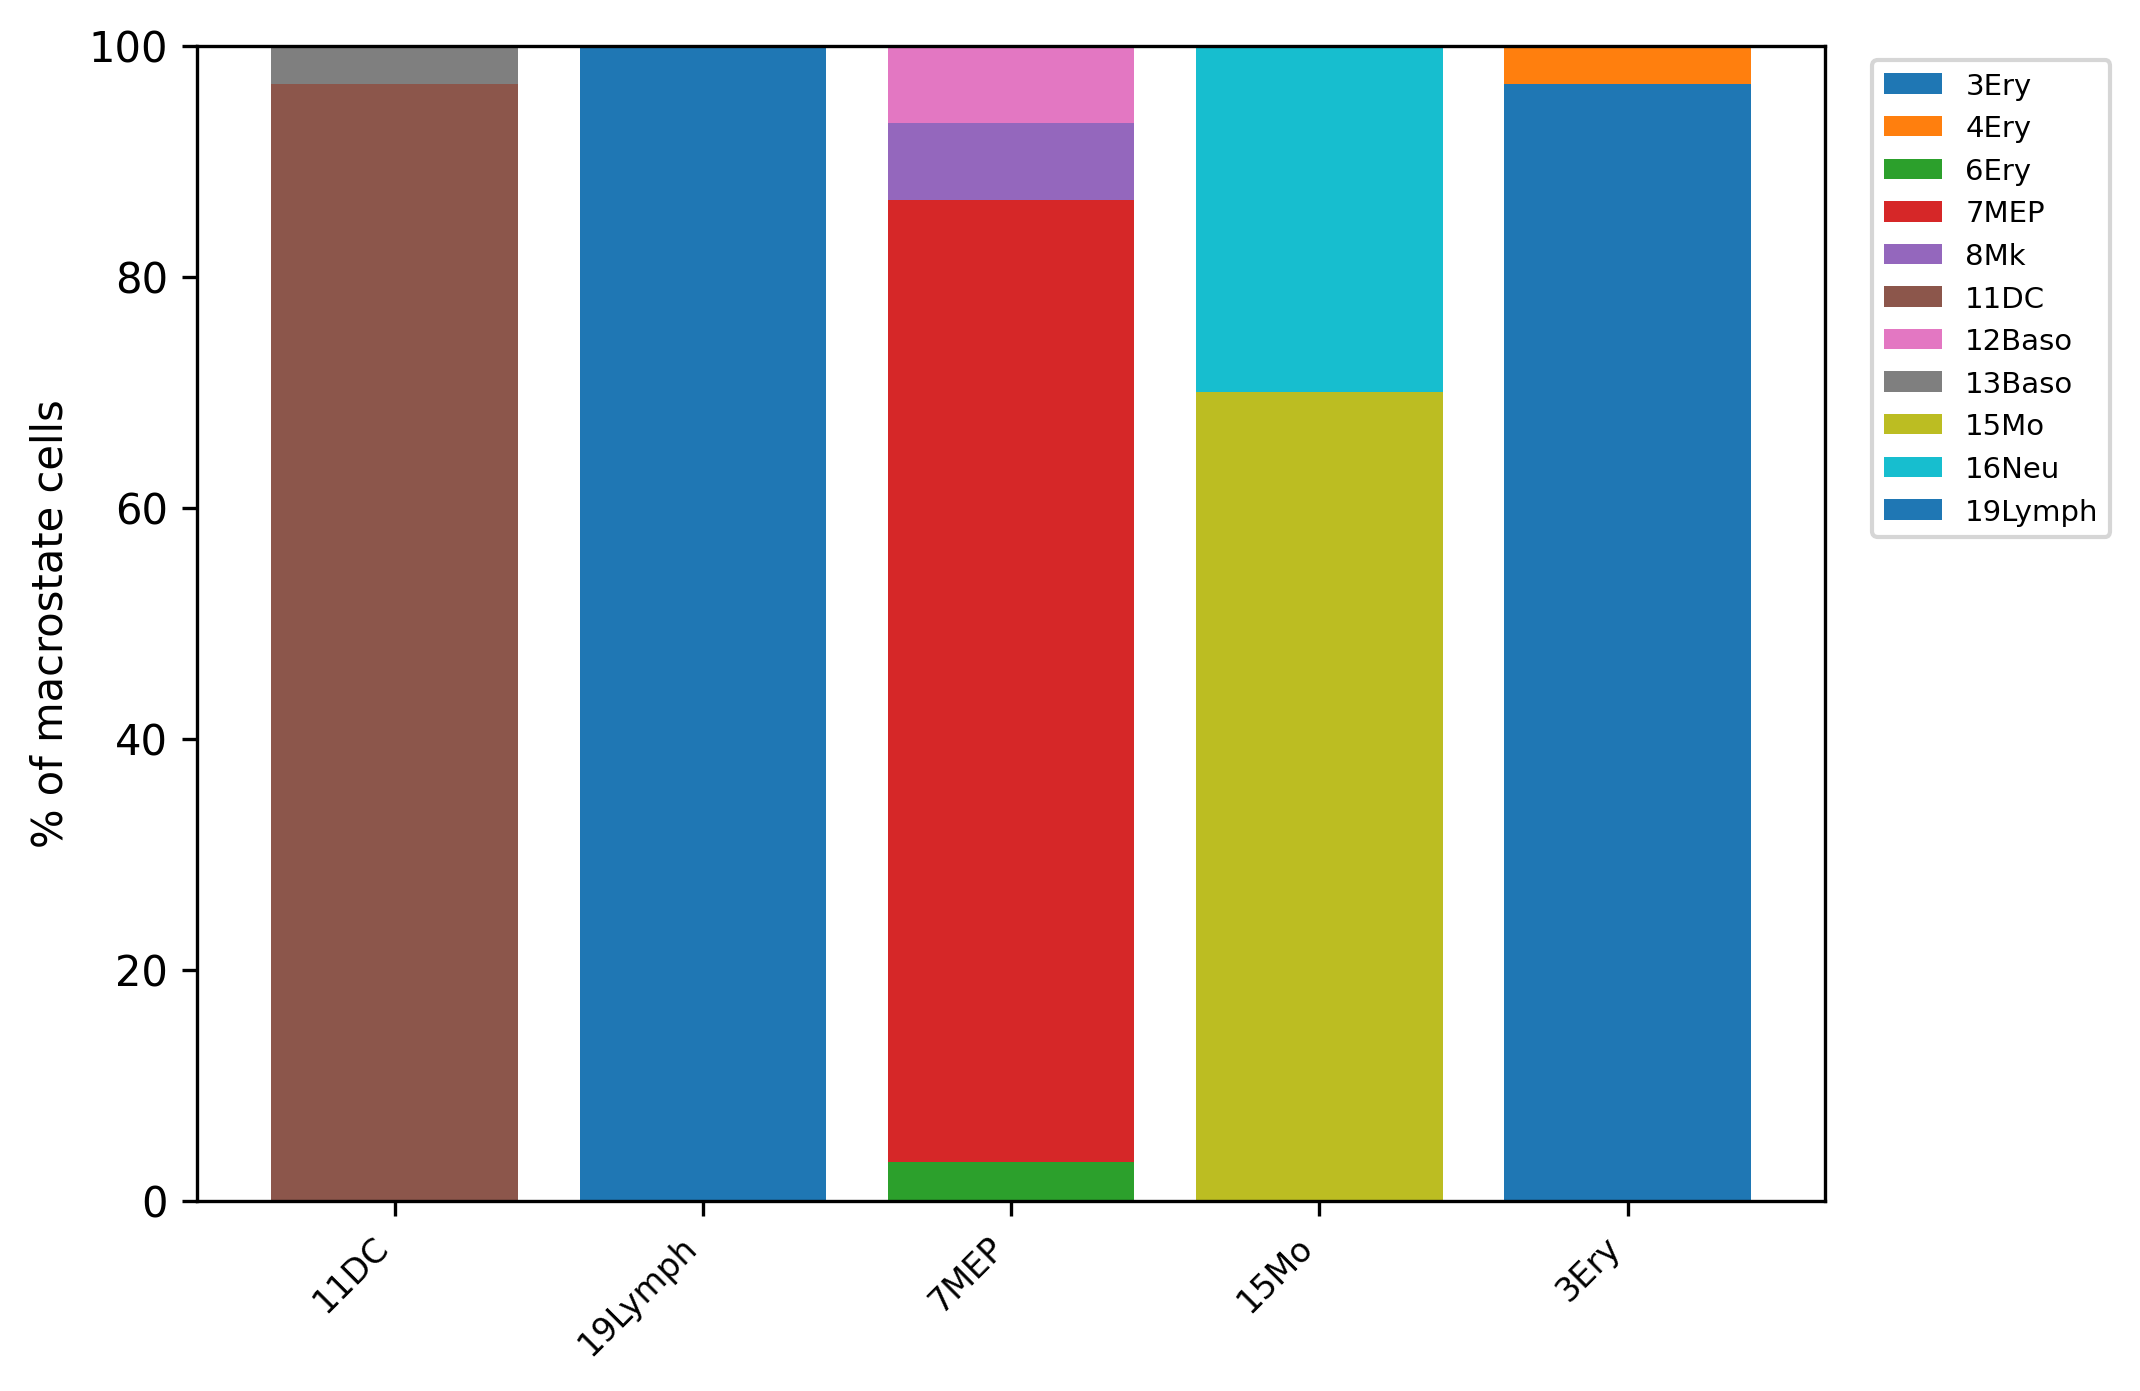

Values plotted in this chart, from the file beside it:
paul15_clusters, 11DC, 19Lymph, 7MEP, 15Mo, 3Ery
3Ery, 0.0, 0.0, 0.0, 0.0, 96.67
4Ery, 0.0, 0.0, 0.0, 0.0, 3.33
6Ery, 0.0, 0.0, 3.33, 0.0, 0.0
7MEP, 0.0, 0.0, 83.33, 0.0, 0.0
8Mk, 0.0, 0.0, 6.67, 0.0, 0.0
11DC, 96.67, 0.0, 0.0, 0.0, 0.0
12Baso, 0.0, 0.0, 6.67, 0.0, 0.0
13Baso, 3.33, 0.0, 0.0, 0.0, 0.0
15Mo, 0.0, 0.0, 0.0, 70.0, 0.0
16Neu, 0.0, 0.0, 0.0, 30.0, 0.0
19Lymph, 0.0, 100.0, 0.0, 0.0, 0.0
